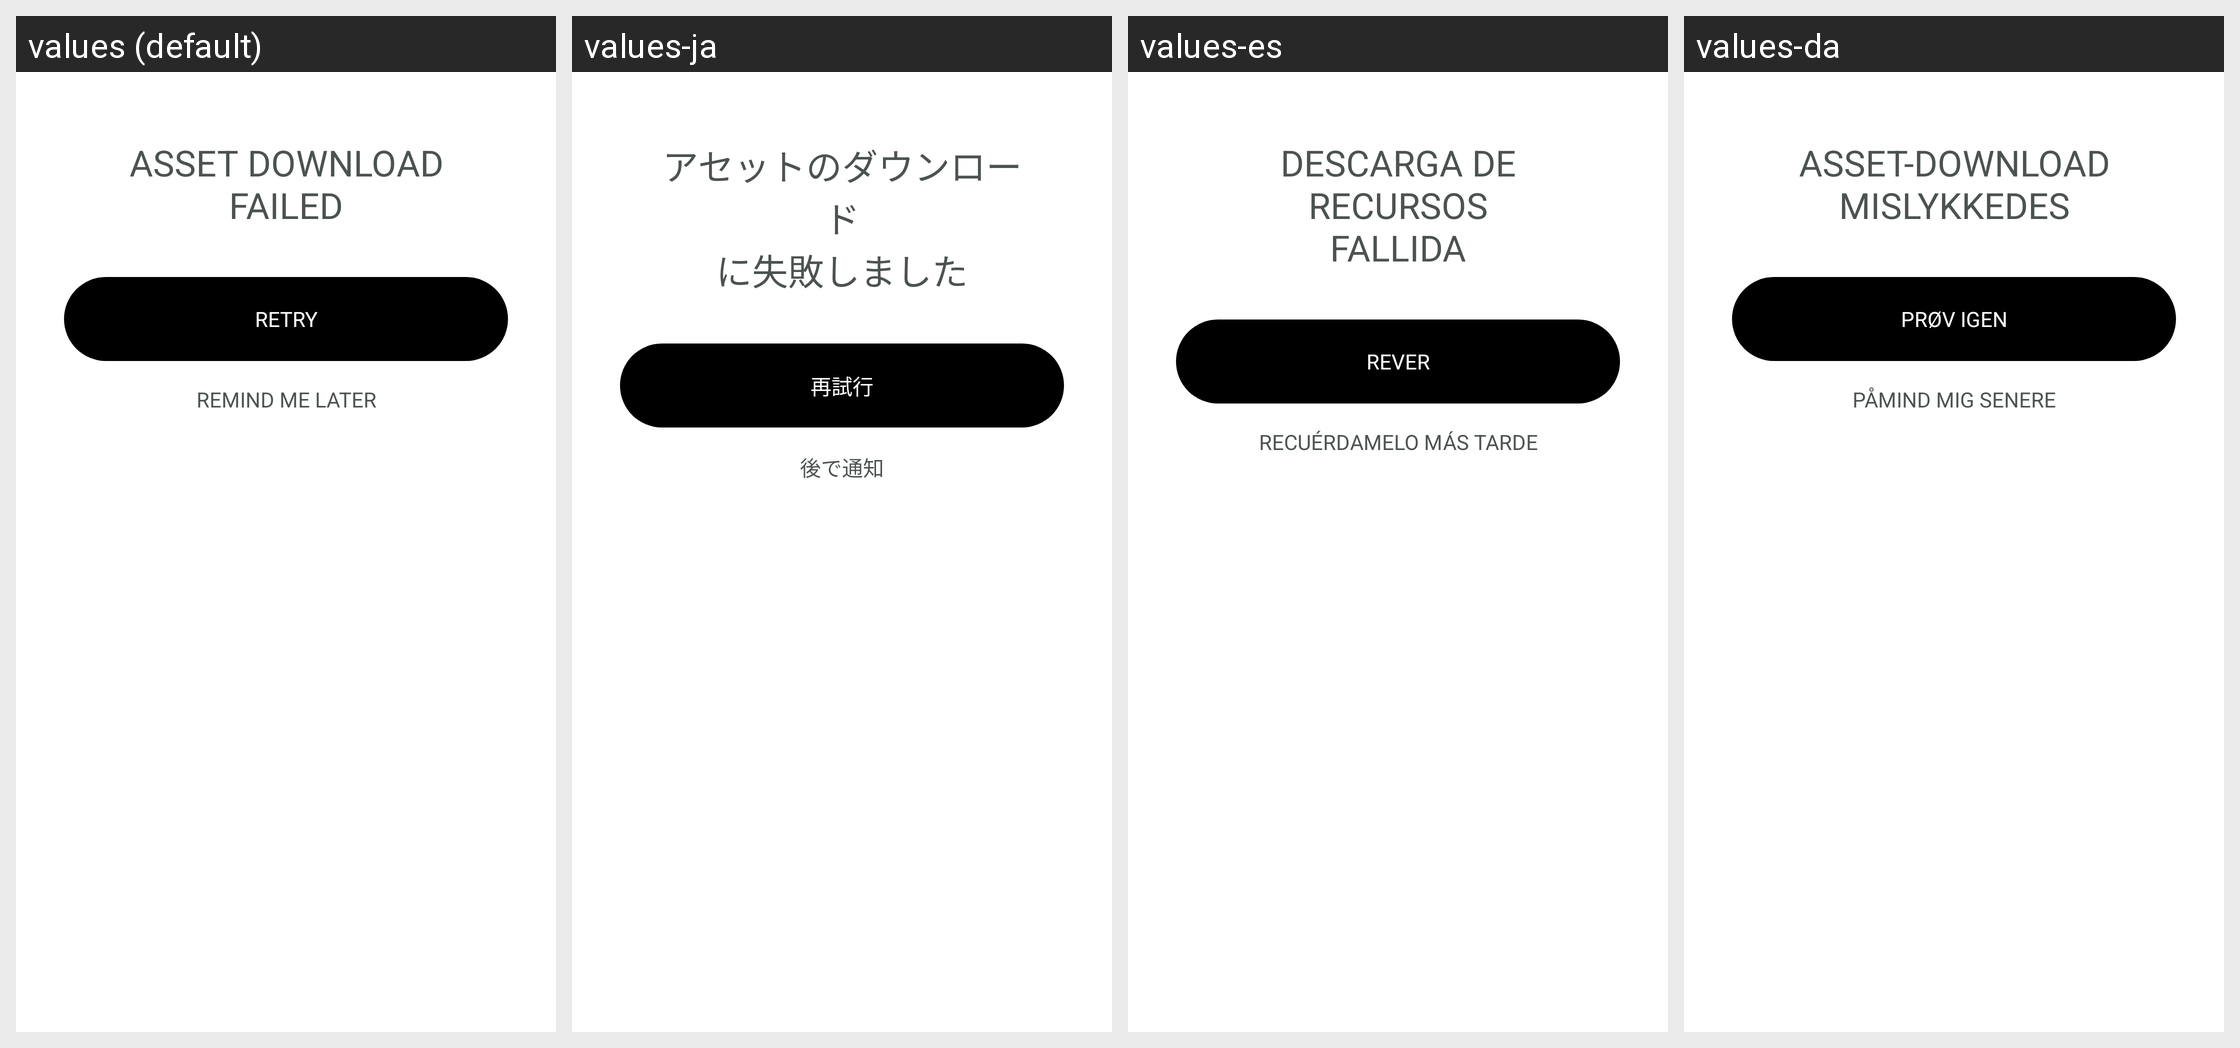

Translations of the strings shown on this Android screen, per locale in the grid:
Android screen res/layout/bottom_sheet_asset_download_failed.xml rendered under 4 locales, left to right: values (default), values-ja, values-es, values-da. Device: Nexus 5 (rendered at 1080×1920; each locale shown at half size, 540×960, under a caption strip naming it); theme Theme.NoiseAudio.
Other locales in the repository, not shown: values-af, values-am, values-ar, values-as, values-be, values-bn, values-bs, values-ca, values-de, values-el, values-en-rGB, values-en-rXC, values-et, values-fi, values-fr, values-fr-rCA, values-gl, values-he, values-hi, values-hr, values-hu, values-it, values-iw, values-ka, values-kk, values-km, values-kn, values-ko, values-kr, values-ky, values-mk, values-nb, values-ne, values-nl, values-or, values-pa, values-pt, values-pt-rBR, values-ro, values-ru, values-sq, values-sr, values-sv, values-ta, values-th, values-tl, values-tr, values-uk, values-vi, values-zh, values-zh-rCN, values-zh-rHK, values-zh-rTW.
Strings drawn on this screen, with the default value and each locale's value (text and hints the layout hard-codes, and strings that could not be matched under every locale, appear in the picture but are not listed):

text_asset_download_nfailed
  values: ASSET DOWNLOAD
      FAILED
  values-ja: アセットのダウンロード
      に失敗しました
  values-es: DESCARGA DE RECURSOS
      FALLIDA
  values-da: ASSET-DOWNLOAD
      MISLYKKEDES

text_retry
  values: Retry
  values-ja: 再試行
  values-es: Rever
  values-da: Prøv igen

text_remind_me_later
  values: Remind me later
  values-ja: 後で通知
  values-es: Recuérdamelo más tarde
  values-da: Påmind mig senere
